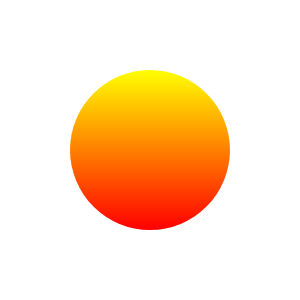
t = 0.00 s
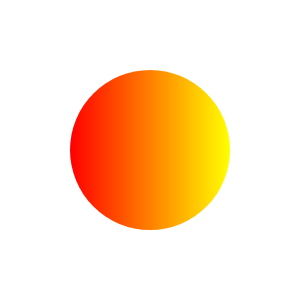
t = 0.50 s
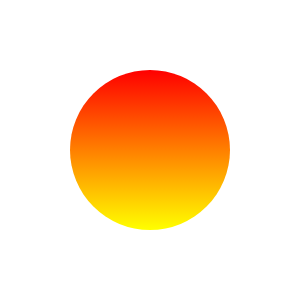
t = 1.00 s
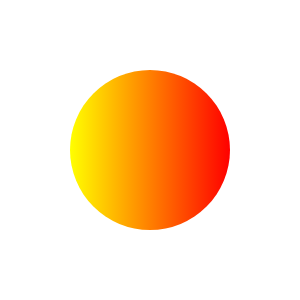
t = 1.50 s

The animated SVG that drew these frames (rendered in a browser with its animation timeline set to each time). Animation: 1 SMIL element (animateTransform=1); one cycle of 2.00 s, repeats indefinitely.

<svg xmlns="http://www.w3.org/2000/svg" width="300" height="300">
  <defs>
    <linearGradient id="grad1" x1="0%" y1="0%" x2="0%" y2="100%">
      <stop offset="0%" style="stop-color:rgb(255,255,0);stop-opacity:1" />
      <stop offset="100%" style="stop-color:rgb(255,0,0);stop-opacity:1" />
    </linearGradient>
  </defs>
  <circle cx="150" cy="150" r="80" fill="url(#grad1)" 
          transform="rotate(0 50 50)" >
    <animateTransform attributeName="transform"
    attributeType="XML"
    type="rotate"
    from="0 150 150"
    to="360 150 150"
    dur="2s"
    repeatCount="indefinite" />
  </circle>
</svg>